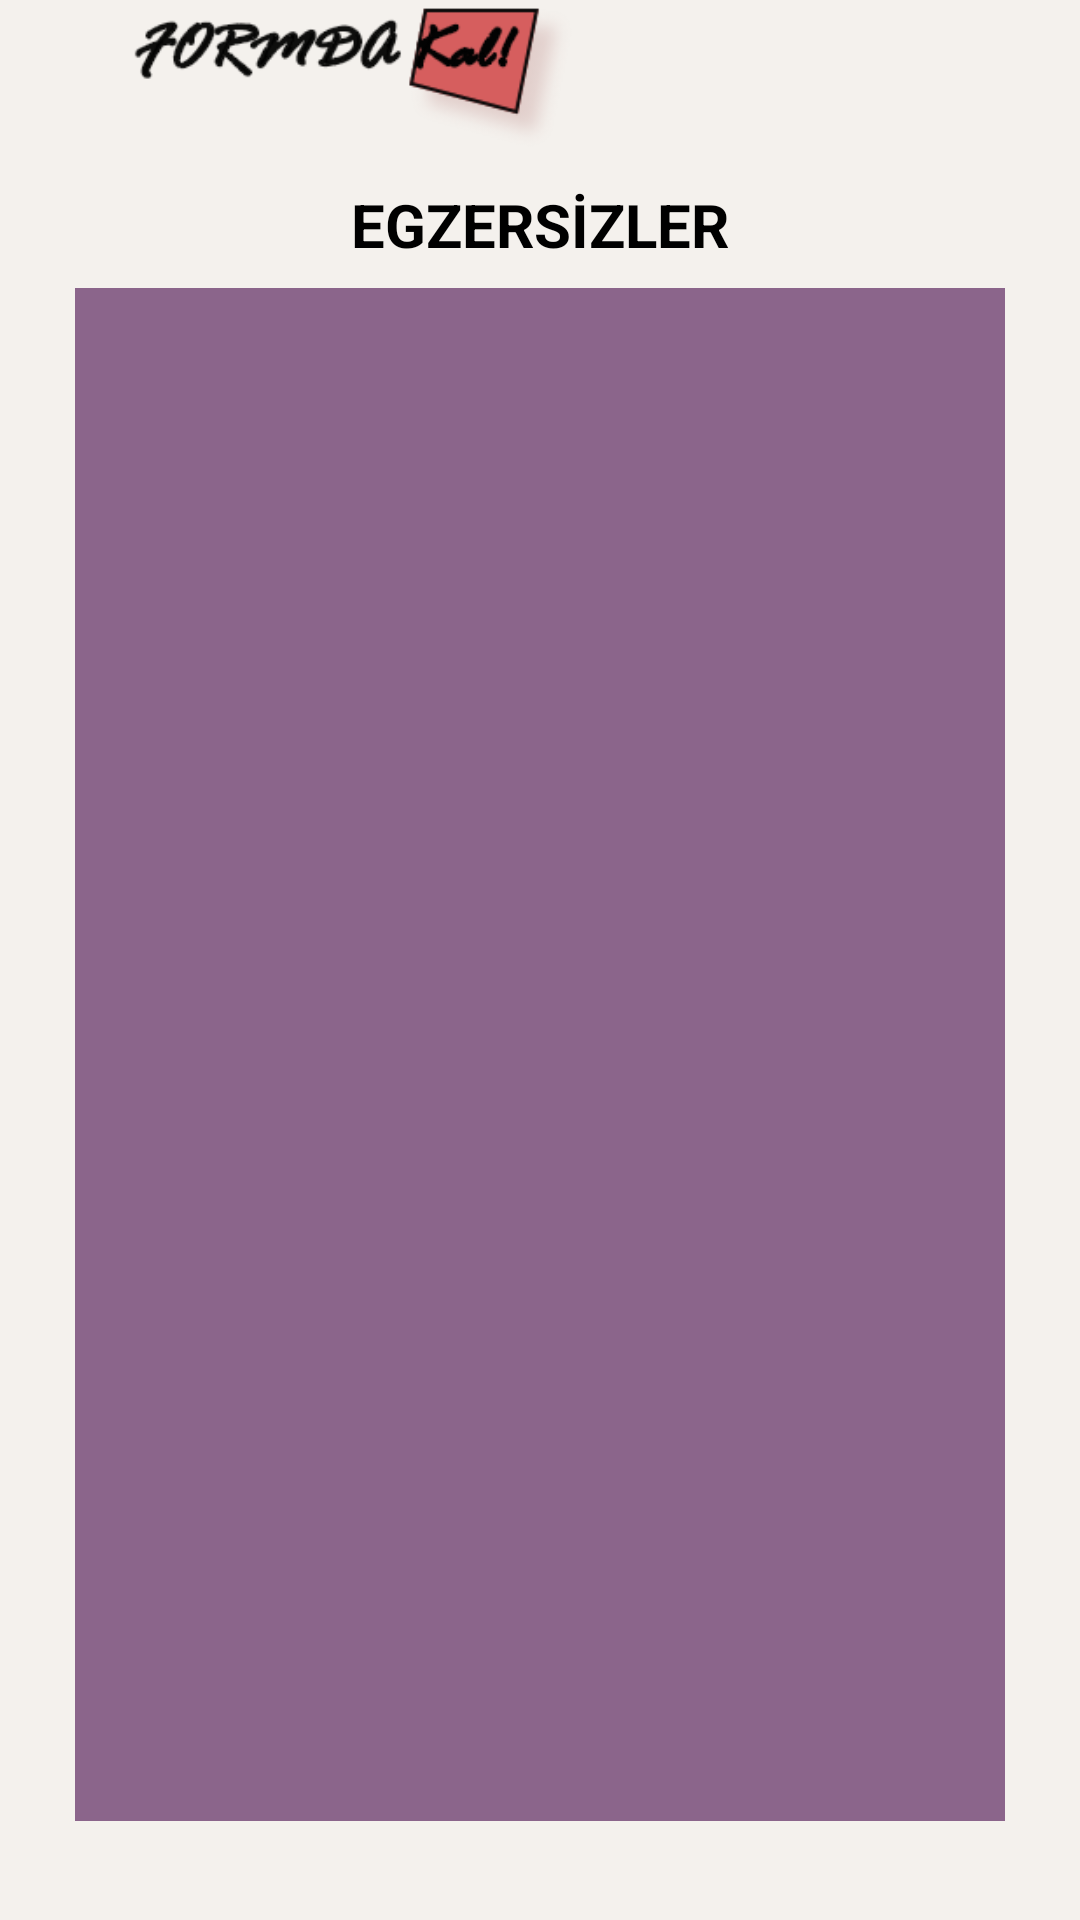

Here is an Android app screen rendered from its layout file. Give the layout XML and the strings, colors and styles it references.
<!-- AndroidManifest.xml: application theme AppTheme -->
<!-- res/layout/activity_main_activityegzersiz.xml -->
<?xml version="1.0" encoding="utf-8"?>
<androidx.constraintlayout.widget.ConstraintLayout xmlns:android="http://schemas.android.com/apk/res/android"
    xmlns:app="http://schemas.android.com/apk/res-auto"
    xmlns:tools="http://schemas.android.com/tools"
    android:layout_width="match_parent"
    android:layout_height="match_parent"
    android:background="#F4F1ED"
    tools:context=".MainActivityegzersiz">

    <androidx.appcompat.widget.Toolbar
        android:id="@+id/toolbar9"
        android:layout_width="413dp"
        android:layout_height="53dp"
        android:layout_marginBottom="44dp"
        android:background="#F4F1ED"
        android:minHeight="?attr/actionBarSize"
        android:theme="?attr/actionBarTheme"
        app:layout_constraintBottom_toTopOf="@+id/recycler_view"
        app:layout_constraintEnd_toEndOf="parent"
        app:layout_constraintStart_toStartOf="parent"
        app:layout_constraintTop_toTopOf="parent"
        app:logo="@drawable/ip"
        app:navigationIcon="@drawable/back" />

    <androidx.recyclerview.widget.RecyclerView
        android:id="@+id/recycler_view"
        android:layout_width="0dp"
        android:layout_height="511dp"
        android:layout_marginStart="25dp"
        android:layout_marginTop="96dp"
        android:layout_marginEnd="25dp"
        android:background="#8b658b"
        app:layout_constraintEnd_toEndOf="parent"
        app:layout_constraintHorizontal_bias="0.0"
        app:layout_constraintStart_toStartOf="parent"
        app:layout_constraintTop_toTopOf="parent">

    </androidx.recyclerview.widget.RecyclerView>

    <TextView
        android:id="@+id/textView62"
        android:layout_width="wrap_content"
        android:layout_height="wrap_content"
        android:layout_marginTop="9dp"
        android:layout_marginBottom="8dp"
        android:background="#F4F1ED"
        android:text="EGZERSİZLER"
        android:textColor="#000000"
        android:textSize="20dp"
        android:textStyle="normal|bold"
        app:layout_constraintBottom_toTopOf="@+id/recycler_view"
        app:layout_constraintEnd_toEndOf="parent"
        app:layout_constraintHorizontal_bias="0.5"
        app:layout_constraintStart_toStartOf="parent"
        app:layout_constraintTop_toBottomOf="@+id/toolbar9" />

</androidx.constraintlayout.widget.ConstraintLayout>
<!-- resources referenced by this layout -->
<resources>
  <!-- drawable ip: png bitmap (drawable-v24, 10882 bytes) -->
  <style name="AppTheme" parent="Theme.AppCompat.Light.DarkActionBar">
          
  
  
          <item name="colorControlNormal">#d32f2f</item>
          <item name="colorControlActivated">#ff5722</item>
          <item name="colorControlHighlight">#f44336</item>
      </style>
</resources>
